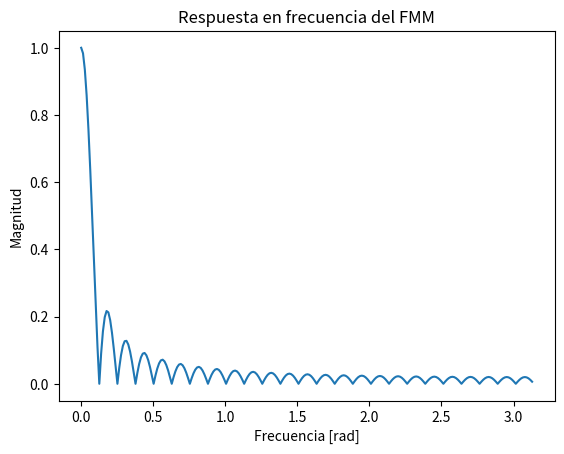

Reproduce this figure in Python.
"""
[redacted]
"""

import numpy as np
import matplotlib.pyplot as plt

M=50
t=np.arange(0,np.pi,2*np.pi/(M*10))

# Genero el pulso rectangular de longuitud M

amplitud = 1/(M)
pulso=np.ones((M))
h_n=amplitud*pulso
h_ejw=np.fft.rfft(h_n,M*10) # le aplico la dft al pulso
h_ejw=abs(h_ejw)
h_ejw=h_ejw[0:len(h_ejw)-1]

# Grafico

plt.plot(t,h_ejw)
plt.title('Respuesta en frecuencia del FMM')
plt.xlabel('Frecuencia [rad]')
plt.ylabel('Magnitud')
plt.show()